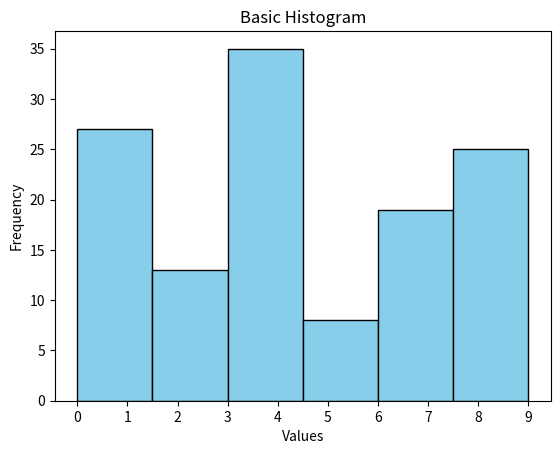

Write the Python code that produced this figure.
import matplotlib.pyplot as plt
import numpy
class spectrostcopy():
    def __init__(self):
        self.arrays = [[5,0,3,3,7,9,3,'nan',2,4,7,6],
                       [8,8,1,6,7,7,8,1,5,9,8,9],
                       [4,3,0,'nan','nan',0,2,'nan',8,1,3,'nan'],
                       ['nan',7,0,1,9,'nan',0,4,7,3,'nan',7],
                       [2,0,0,4,'nan','nan',6,8,4,'nan',4,'nan'],
                       [8,1,1,7,9,9,3,6,7,2,0,3],
                       [5,9,4,4,'nan',4,4,3,4,4,8,4],
                       [3,7,5,5,0,1,5,9,'nan','nan',5,0],
                       [1,2,4,2,0,3,2,0,7,5,9,0],
                       ['nan',7,2,9,2,3,3,'nan',3,4,1,2],
                       [9,1,4,6,8,2,3,0,0,6,0,6],
                       [3,3,8,8,8,2,3,2,0,8,8,3]]
    def render(self):
        self.arrays = numpy.array(self.arrays)
        self.arrays = self.arrays.reshape(-1)
        self.arrays = list(filter(lambda a: a!='nan',self.arrays))
        self.arrays.sort()
        plt.hist(self.arrays,bins=6,color='skyblue',edgecolor='black')
        plt.xlabel('Values')
        plt.ylabel('Frequency')
        plt.title('Basic Histogram')
        plt.show()

spec = spectrostcopy()
spec.render()